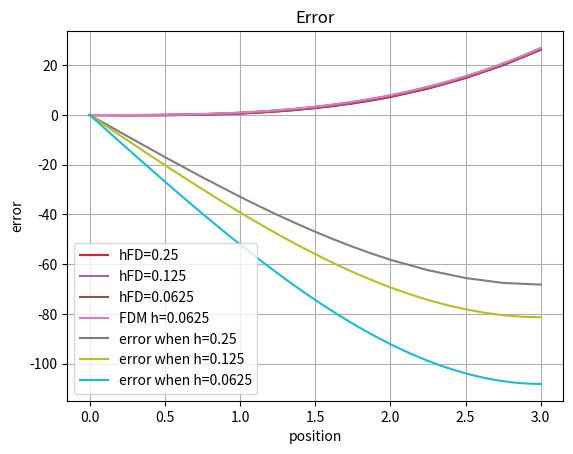

Write the Python code that produced this figure.
import numpy as np 
import matplotlib.pyplot as plt 

h = 0.25

fFD =  1./(2.*h*h) 
fPD =  1./(8.*h/2*h/2) 

M = np.zeros([23,23])

M [0][0] = 1

for i in range (1,4):
    M [i][i-1] = -2 * fFD
    M [i][i] = 4 * fFD
    M [i][i+1] = -2 * fFD

M [5][5] = -1
M [5][3] = 1

M [4][4] = -1
M [4][7] = 1

M [6][6] = -1
M [6][2] = -3/16
M [6][3] = 14/16
M [6][4] = 5/16

for i in range(7,16):
    M[i][i-2] = -1.  * fPD
    M[i][i-1] = -4. * fPD
    M[i][i] = 10. * fPD
    M[i][i+1] =  -4. * fPD
    M[i][i+2] = -1. * fPD

M [16][16] = -1
M [16][18] = 5/16
M [16][19] = 14/16
M [16][20] = -3/16

M [17][17] = -1
M [17][19] = 1

M [18][18] = -1
M [18][15] = 1

for i in range (19,22):
    M [i][i-1] = -2  * fFD
    M [i][i] = 4 * fFD
    M [i][i+1] = -2 * fFD

M [22][22] = 11/6/h
M [22][21] = -18/6/h
M [22][20] = 9/6/h
M [22][19] = -2/6/h

M

x=np.arange(0,1,0.125)
x

x1 = np.arange(0,1.25,0.25)
x1

x2 = np.arange(1-2*0.125,2+3*0.125,0.125)
x2

x3 = np.arange(2,3.25,0.25)
x3

x = np.array(np.concatenate((x1,x2,x3)))
x

f = np.zeros([23])
f

for i in range(1,len(f)-1):
    f[i] = -6*x[i]

f [4] = 0 # the displacememnt is matching therefore the force is zero
f [5] = 0 
f [6] = 0 
f [18] = 0 
f [16] = 0
f [17] = 0
f [22] = 27

f

u = np.linalg.solve(M,f)
u

x1 = np.arange(0,1,0.25)
x2 = np.arange(1,2,0.125)
x3 = np.arange(2,3.25,0.25)
x20 = np.array(np.concatenate((x1,x2,x3)))
x20

uSlice = np.array(np.concatenate((u[0:5],u[8:15],u[18:len(u)])))
uSlice

len(u)

len(uSlice)

len(x20)

plt.plot(x20,uSlice)
plt.grid()

h2= 0.125

fFD2 =  1./(2.*h2*h2) 
fPD2 =  1./(8.*h2/2*h2/2) 

M2 = np.zeros([39,39])

M2 [0][0] = 1

for i in range (1, 8):
    M2[i][i-1]=-2 * fFD2
    M2[i][i]= 4 * fFD2
    M2[i][i+1]= -2 * fFD2

M2[9][9]= -1
M2[9][7]=1

M2[8][8]= -1
M2[8][11]=1

M2 [10][10] = -1
M2 [10][6] = -3/16
M2 [10][7] = 14/16
M2 [10][8] = 5/16

for i in range(11,28):
    M2[i][i-2] = -1.  * fPD2
    M2[i][i-1] = -4. * fPD2
    M2[i][i] = 10. * fPD2
    M2[i][i+1] =  -4. * fPD2
    M2[i][i+2] = -1. * fPD2

M2 [28][28] = -1
M2 [28][30] = 5/16
M2 [28][31] = 14/16
M2 [28][32] = -3/16

M2 [29][29] = -1
M2 [29][31] = 1

M2 [30][30] = -1
M2 [30][27] = 1

for i in range (31, 38):
    M2[i][i-1]=-2 * fFD2
    M2[i][i]= 4 * fFD2
    M2[i][i+1]= -2 * fFD2

M2 [38][38] = 11/6/h2
M2 [38][37] = -18/6/h2
M2 [38][36] = 9/6/h2
M2 [38][35] = -2/6/h2
M2

x1 = np.arange(0,1.125,0.125)
x2 = np.arange(1-2*0.0625,2+3*0.0625,0.0625)
x3 = np.arange(2,3.125,0.125)
x = np.array(np.concatenate((x1,x2,x3)))
x

f2 = np.zeros([39])
f2

for i in range(1,len(f2)-1):
    f2[i] = -6*x[i]

f2 [8] = 0 # the displacememnt is matching therefore the force is zero
f2 [9] = 0 
f2 [10] = 0 
f2 [30] = 0 
f2 [28] = 0
f2 [29] = 0
f2 [38] = 27
f2

u2 = np.linalg.solve(M2,f2)
u2

x4 = np.arange(0,1,0.125)
x5 = np.arange(1,2,0.0625)
x6 = np.arange(2,3.125,0.125)
x7 = np.array(np.concatenate((x4,x5,x6)))
x7

uSlice2 = np.array(np.concatenate((u2[0:9],u2[12:27],u2[30:len(u2)])))
uSlice2

len(u2)

len(x7)

len(uSlice2)

plt.plot(x7,uSlice2)
plt.grid()

h3=0.0625

fFD3 =  1./(2.*h3*h3) 
fPD3 =  1./(8.*h3/2*h3/2) 

M3 = np.zeros([71,71])

M3 [0][0] = 1

for i in range (1, 16):
    M3[i][i-1]=-2 * fFD3
    M3[i][i]= 4 * fFD3
    M3[i][i+1]= -2 * fFD3

M3[17][17]= -1
M3[17][15]=1

M3[16][16]= -1
M3[16][19]=1

M3 [18][18] = -1
M3 [18][14]= -3/16
M3 [18][15] = 14/16
M3 [18][16] = 5/16

for i in range(19,52):
    M3[i][i-2] = -1.  * fPD3
    M3[i][i-1] = -4. * fPD3
    M3[i][i] = 10. * fPD3
    M3[i][i+1] =  -4. * fPD3
    M3[i][i+2] = -1. * fPD3

M3 [52][52] = -1
M3 [52][54] = 5/16
M3 [52][55] = 14/16
M3 [52][56] = -3/16

M3 [54][54] = -1
M3 [54][51] = 1

M3 [53][53] = -1
M3 [53][55] = 1

for i in range (55, 70):
    M3[i][i-1]=-2 * fFD3
    M3[i][i]= 4 * fFD3
    M3[i][i+1]= -2 * fFD3

M3 [70][70] = 11/6/h3
M3 [70][69] = -18/6/h3
M3 [70][68] = 9/6/h3
M3 [70][67] = -2/6/h3
M3

x1 = np.arange(0,1.0625,0.0625)
x2 = np.arange(1-2*0.03125,2+3*0.03125,0.03125)
x3 = np.arange(2,3.0625,0.0625)
x = np.array(np.concatenate((x1,x2,x3)))
x

f3 = np.zeros([71])
f3

for i in range(1,len(f3)-1):
    f3[i] = -6*x[i]

f3 [16] = 0 # the displacememnt is matching therefore the force is zero
f3 [17] = 0 
f3 [18] = 0 
f3 [52] = 0 
f3 [53] = 0
f3 [54] = 0
f3 [70] =27
f3

u3 = np.linalg.solve(M3,f3)
u3

x8 = np.arange(0,1,0.0625)
x9 = np.arange(1,2,0.03125)
x10 = np.arange(2,3.0625,0.0625)
x11 = np.array(np.concatenate((x8,x9,x10)))
x11

uSlice3 = np.array(np.concatenate((u3[0:17],u3[20:52],u3[55:len(u3)])))
uSlice3

len(x11)

len(uSlice3)

len(u3)

plt.grid()
plt.plot(x11,uSlice3)

def FDM (n,h):
    
    M4=np.zeros([n,n])

    M4[0][0] = 1

    for i in range(1,n-1):
        M4[i][i-1] = -2 
        M4[i][i] = 4 
        M4[i][i+1] = -2

    
    M4[n-1][n-1] = 11*h/3
    M4[n-1][n-2] = -18*h/3
    M4[n-1][n-3] = 9*h/3
    M4[n-1][n-4] = -2*h/3

    M4 *= 1./(2.*h*h)

    return M4

MFDM=FDM (49,0.0625)
len(MFDM)

fFDM=np.zeros([49])
len(fFDM)

x = np.arange(0,3.0625,0.0625)
x

for i in range(1,len(fFDM)-1):
    fFDM[i] = -6*x[i] 
fFDM[48]= 27
fFDM

uFDM = np.linalg.solve(MFDM,fFDM)
uFDM

xFDM = np.arange(0,3.0625,0.0625)
xFDM
len (xFDM)

MFDM= FDM(4,1)
len(fFDM)

for i in range(1,len(fFDM)-1):
    fFDM[i] = 6*x[i]
fFDM

plt.grid()
plt.plot(x20,uSlice,label="hFD=0.25")
plt.plot(x7,uSlice2,label="hFD=0.125")
plt.plot(x11,uSlice3,label="hFD=0.0625")
plt.plot(xFDM,uFDM,label= "FDM h=0.0625")
plt.legend()
plt.xlabel(r"Position $x$")
plt.ylabel(r"Displacement $u$")
plt.title(r"Cubic solution ")

MFDM=FDM (49*2-1,0.0625/2)
len(MFDM)

fFDM=np.zeros([49*2-1])
len(fFDM)

len(uSlice3)

x = np.arange(0,3+0.0625/2,0.0625/2)
x

x[0:32:2]

x[len(x)-33:len(x):2]

for i in range(1,len(fFDM)-1):
    fFDM[i] = 6*x[i]
fFDM[len(fFDM)-1] = 27
fFDM

uFDM4 = np.linalg.solve(MFDM,fFDM)
uFDM4

x[33:len(uFDM4)-34:1]

xSlice = np.array(np.concatenate((x[0:31:2],x[32:len(uFDM4)-31:1],x[len(uFDM4)-32:len(uFDM4):2])))

len(xSlice)

xSlice

len(x11)

uFDM4Slice = np.array(np.concatenate((uFDM4[0:33:2],uFDM4[33:len(uFDM4)-33:1],uFDM4[len(uFDM4)-33:len(uFDM4):2])))


MFDM2=FDM(25*2-1,0.125/2)
len(MFDM2)

fFDM2=np.zeros([25*2-1])
len(fFDM2)

x2 = np.arange(0,3+0.125/2,0.125/2)
x2

for i in range(1,len(fFDM2)-1):
    fFDM2[i] = 6*x[i]
fFDM2[len(fFDM2)-1] = 27
fFDM2

uFDM5 = np.linalg.solve(MFDM2,fFDM2)
uFDM5

xSlice2 = np.array(np.concatenate((x[0:17:2],x[17:len(x)-17:1],x[len(x)-17:len(x):2])))
xSlice2

uFDM5Slice = np.array(np.concatenate((uFDM5[0:17:2],uFDM5[17:len(uFDM5)-17:1],uFDM5[len(uFDM5)-17:len(uFDM5):2])))  
len(uFDM5Slice)


uSlice2-uFDM5Slice

MFDM3=FDM(13*2-1,0.25/2)
len(MFDM3)

fFDM3=np.zeros([13*2-1])
len(fFDM3)

x3 = np.arange(0,3+0.25/2,0.25/2)
x3

for i in range(1,len(fFDM3)-1):
    fFDM3[i] = 6*x[i]
fFDM3[len(fFDM3)-1] = 27
fFDM3

uFDM6 = np.linalg.solve(MFDM3,fFDM3)
uFDM6

xSlice3 = np.array(np.concatenate((x[0:10:2],x[9:len(x)-9:1],x[len(x)-9:len(x):2])))
xSlice3

uFDM6Slice = np.array(np.concatenate((uFDM6[0:10:2],uFDM6[9:len(uFDM6)-9:1],uFDM6[len(uFDM6)-9:len(uFDM6):2])))  
len(uFDM6Slice)

uSlice-uFDM6Slice

plt.plot(x20,uSlice-uFDM6Slice,label="error when h=0.25")
plt.plot(x7,uSlice2-uFDM5Slice,label="error when h=0.125")
plt.plot(x11,uSlice3-uFDM4Slice,label="error when h=0.0625")
plt.legend()
plt.grid()
plt.title("Error")
plt.ylabel("error")
plt.xlabel("position")